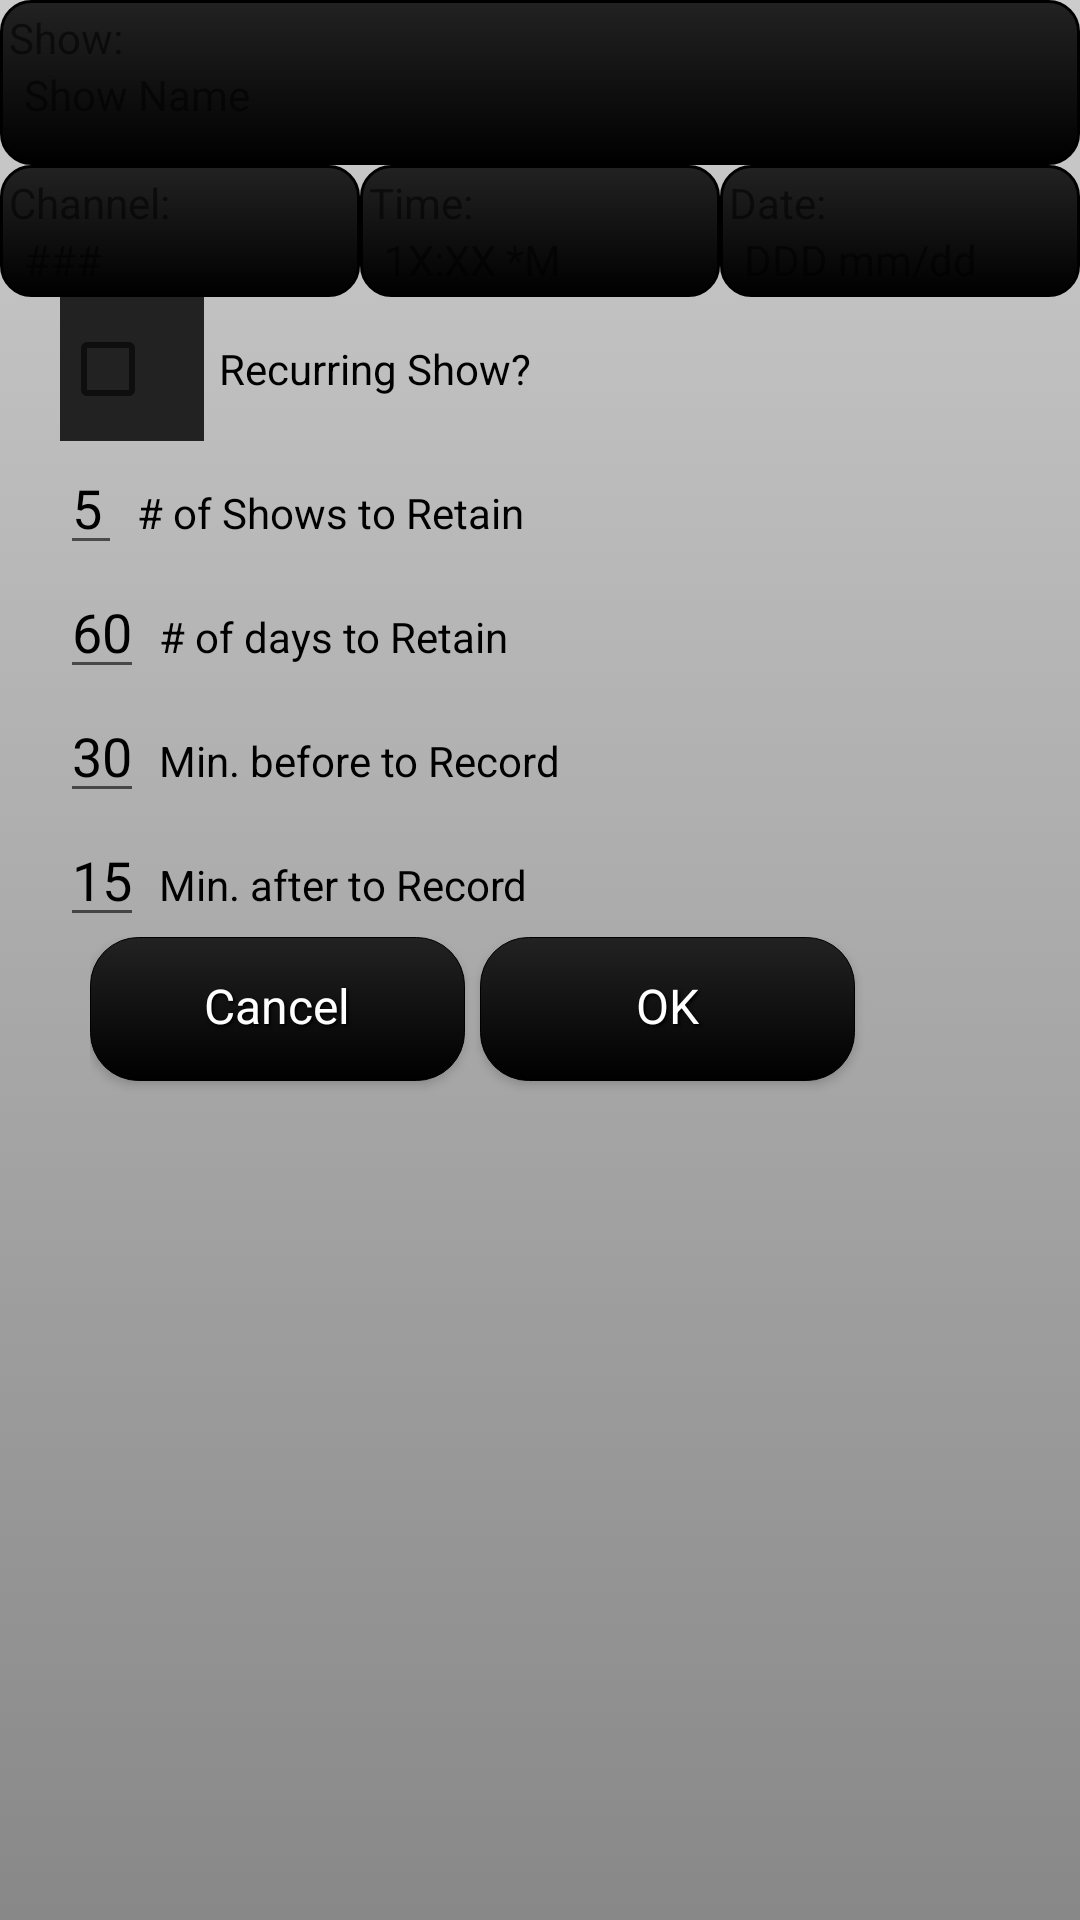

Reconstruct the res/layout file that produces this screen, plus the resources it refers to.
<!-- AndroidManifest.xml: fallback theme Theme.MaterialComponents.DayNight.NoActionBar -->
<!-- res/layout/record_options.xml -->
<?xml version="1.0" encoding="utf-8"?>
<LinearLayout xmlns:android="http://schemas.android.com/apk/res/android"
              android:orientation="vertical"
              android:layout_width="match_parent"
              android:layout_height="match_parent"
              android:background="@drawable/item_background">
    
    <include layout="@layout/show_data"
             android:layout_weight="0"/>
    <LinearLayout android:orientation="vertical"
                  android:layout_width="match_parent"
                  android:layout_height="wrap_content"
                  android:paddingLeft="10dp">
        <ScrollView android:layout_height="0px"
                    android:layout_width="fill_parent"
                    android:layout_weight="1">
            <LinearLayout android:orientation="vertical"
                      android:layout_width="match_parent"
                      android:layout_height="wrap_content"
                      android:paddingLeft="10dp">
                <LinearLayout android:orientation="horizontal"
                              android:layout_width="match_parent"
                              android:layout_height="wrap_content">

                  <CheckBox
                        android:id="@+id/recurringShowCheckBox"
                        android:layout_width="wrap_content"
                        android:layout_height="wrap_content"
                        android:background="@color/foreground_start"
                        android:color="#000" />

                    <TextView android:id="@+id/recurringShowLabel"
                              android:layout_width="wrap_content"
                              android:layout_height="wrap_content"
                              android:paddingLeft="5dp"
                              android:textColor="#000"
                              android:text="Recurring Show?"/>
                 </LinearLayout>
                <LinearLayout android:orientation="horizontal"
                              android:layout_width="match_parent"
                              android:layout_height="wrap_content">
                    <EditText android:id="@+id/numberShowsRetainData"
                              android:layout_width="wrap_content"
                              android:layout_height="wrap_content"
                              android:inputType="number"
                              android:textColor="#000"
                              android:text="5"/>
                    <TextView android:id="@+id/numberShowsRetainLabel"
                              android:layout_width="wrap_content"
                              android:layout_height="wrap_content"
                              android:paddingLeft="5dp"
                              android:textColor="#000"
                              android:text="# of Shows to Retain"/>
                </LinearLayout>
                <LinearLayout android:orientation="horizontal"
                              android:layout_width="match_parent"
                              android:layout_height="wrap_content">
                    <EditText android:id="@+id/numberDaysRetainData"
                              android:layout_width="wrap_content"
                              android:layout_height="wrap_content"
                              android:inputType="number"
                              android:textColor="#000"
                              android:text="60"/>
                    <TextView android:id="@+id/numberDaysRetainLabel"
                              android:layout_width="wrap_content"
                              android:layout_height="wrap_content"
                              android:paddingLeft="5dp"
                              android:textColor="#000"
                              android:text="# of days to Retain"/>
                </LinearLayout>
                <LinearLayout android:orientation="horizontal"
                              android:layout_width="match_parent"
                              android:layout_height="wrap_content">
                    <EditText android:id="@+id/minutesBeforeRecordData"
                              android:layout_width="wrap_content"
                              android:layout_height="wrap_content"
                              android:inputType="number"
                              android:textColor="#000"
                              android:text="30"/>
                    <TextView android:id="@+id/minutesBeforeRecordLabel"
                              android:layout_width="wrap_content"
                              android:layout_height="wrap_content"
                              android:paddingLeft="5dp"
                              android:textColor="#000"
                              android:text="Min. before to Record"/>
                </LinearLayout>
                <LinearLayout android:orientation="horizontal"
                              android:layout_width="match_parent"
                              android:layout_height="wrap_content">
                    <EditText android:id="@+id/minutesAfterRecordData"
                              android:layout_width="wrap_content"
                              android:layout_height="wrap_content"
                              android:inputType="number"
                              android:textColor="#000"
                              android:text="15"/>
                    <TextView android:id="@+id/minutesAfterRecordLabel"
                              android:layout_width="wrap_content"
                              android:layout_height="wrap_content"
                              android:paddingLeft="5dp"
                              android:textColor="#000"
                              android:text="Min. after to Record"/>
                </LinearLayout>
            </LinearLayout>
        </ScrollView>
        <LinearLayout android:orientation="horizontal"
                      android:layout_width="match_parent"
                      android:layout_height="wrap_content"
                      android:layout_weight="0"
                      android:layout_marginLeft="20dp">
            <Button android:id="@+id/recordOptionsCancelButton"
                    android:layout_height="wrap_content"
                    android:text="Cancel"
                    style="@style/ShowInfoButton"/>
            <Button android:id="@+id/recordOptionsOkButton"
                    android:layout_height="wrap_content"
                    android:text="OK"
                    style="@style/ShowInfoButton"/>
        </LinearLayout>
    </LinearLayout>

</LinearLayout>
<!-- res/layout/show_data.xml (included above) -->
<?xml version="1.0" encoding="utf-8"?>
<LinearLayout xmlns:android="http://schemas.android.com/apk/res/android"
              android:orientation="vertical"
              android:layout_width="fill_parent"
              android:layout_height="wrap_content"
              android:id="@+id/show_data">
    <LinearLayout android:orientation="vertical"
                  android:layout_width="match_parent"
                  android:layout_height="wrap_content"
                  style="@style/ShowInfoDetail">
        <TextView
                android:id="@+id/showInfoShowNameLabel"
                android:layout_width="fill_parent"
                android:layout_height="match_parent"
                android:text="Show:"/>
        <TextView
                android:id="@+id/showInfoShowNameData"
                android:layout_width="fill_parent"
                android:layout_height="30dp"
                android:paddingLeft="5dp"
                android:text="Show Name"/>
    </LinearLayout>
    <LinearLayout android:orientation="horizontal"
                  android:layout_width="match_parent"
                  android:layout_height="wrap_content">
        <LinearLayout android:orientation="vertical"
                      android:layout_width="0dp"
                      android:layout_weight="1"
                      android:layout_height="wrap_content"
                      style="@style/ShowInfoDetail">
            <TextView
                    android:id="@+id/showInfoChannelLabel"
                    android:layout_width="match_parent"
                    android:layout_height="wrap_content"
                    android:text="Channel:"/>
            <TextView
                    android:id="@+id/showInfoChannelData"
                    android:layout_width="match_parent"
                    android:layout_height="wrap_content"
                    android:paddingLeft="5dp"
                    android:text="###"/>
        </LinearLayout>
        <LinearLayout android:orientation="vertical"
                      android:layout_width="0dp"
                      android:layout_weight="1"
                      android:layout_height="wrap_content"
                      style="@style/ShowInfoDetail">
            <TextView
                    android:id="@+id/showInfoTimeLabel"
                    android:layout_width="match_parent"
                    android:layout_height="wrap_content"
                    android:text="Time:"/>
            <TextView
                    android:id="@+id/showInfoTimeData"
                    android:layout_width="match_parent"
                    android:layout_height="wrap_content"
                    android:paddingLeft="5dp"
                    android:text="1X:XX *M"/>
        </LinearLayout>
        <LinearLayout android:orientation="vertical"
                      android:layout_width="0dp"
                      android:layout_weight="1"
                      android:layout_height="wrap_content"
                      style="@style/ShowInfoDetail">
            <TextView
                    android:id="@+id/showInfoDateLabel"
                    android:layout_width="match_parent"
                    android:layout_height="wrap_content"
                    android:text="Date:"/>
            <TextView
                    android:id="@+id/showInfoDateData"
                    android:layout_width="match_parent"
                    android:layout_height="wrap_content"
                    android:paddingLeft="5dp"
                    android:text="DDD mm/dd"/>
        </LinearLayout>
    </LinearLayout>
</LinearLayout>
<!-- resources referenced by this layout -->
<resources>
  <color name="foreground_start">#222</color>
  <!-- drawable item_background (drawable) -->
  <?xml version="1.0" encoding="utf-8"?>
  <selector xmlns:android="http://schemas.android.com/apk/res/android" >
      <item android:state_pressed="true">
          <shape android:shape="rectangle">
              <gradient android:type="linear"
                        android:angle="270"
                        android:startColor="@color/background_stop"
                        android:endColor="@color/background_start"/>
          </shape>
      </item>
      <item>
          <shape android:shape="rectangle">
              <gradient android:type="linear"
                        android:angle="270"
                        android:startColor="@color/background_start"
                        android:endColor="@color/background_stop"/>
          </shape>
      </item>
  </selector>
  <style name="ShowInfoButton" parent="@android:style/Widget.Button">
          <item name="android:layout_height">wrap_content</item>
          <item name="android:layout_width">125dp</item>
          <item name="android:layout_marginRight">5dp</item>
          <item name="android:layout_marginBottom">5dp</item>
          <item name="android:background">@drawable/button_background</item>
          <item name="android:textColor">@color/tool_text_color</item>
          <item name="android:textSize">16dp</item>
          <item name="android:paddingTop">4dp</item>
          <item name="android:paddingBottom">6dp</item>
          <item name="android:paddingLeft">12dp</item>
          <item name="android:paddingRight">12dp</item>
          <item name="android:shadowColor">#000</item>
          <item name="android:shadowDx">2.0</item>
          <item name="android:shadowDy">2.0</item>
          <item name="android:shadowRadius">2</item>
      </style>
  <style name="ShowInfoDetail">
          <item name="android:layout_width">match_parent</item>
          <item name="android:layout_height">wrap_content</item>
          <item name="android:background">@drawable/show_detail_background</item>
          <item name="android:textColor">@color/tool_text_color</item>
          <item name="android:textSize">24sp</item>
          <item name="android:padding">3dp</item>
          <item name="android:shadowColor">#000</item>
          <item name="android:shadowDx">2.0</item>
          <item name="android:shadowDy">2.0</item>
          <item name="android:shadowRadius">2</item>
      </style>
  <color name="background_stop">#888</color>
  <color name="background_start">#ccc</color>
  <color name="tool_text_color">#FFF</color>
  <!-- drawable show_detail_background (drawable) -->
  <?xml version="1.0" encoding="utf-8"?>
  <shape android:shape="rectangle" xmlns:android="http://schemas.android.com/apk/res/android">
  
      <stroke
          android:width="1dp"/>
      <corners
          android:radius="10dp"/>
      <gradient android:angle="270"
                android:endColor="@color/foreground_stop"
                android:startColor="@color/foreground_start"
                android:type="linear" />
  </shape>
  <color name="foreground_stop">#000</color>
  <color name="border">#000</color>
</resources>
